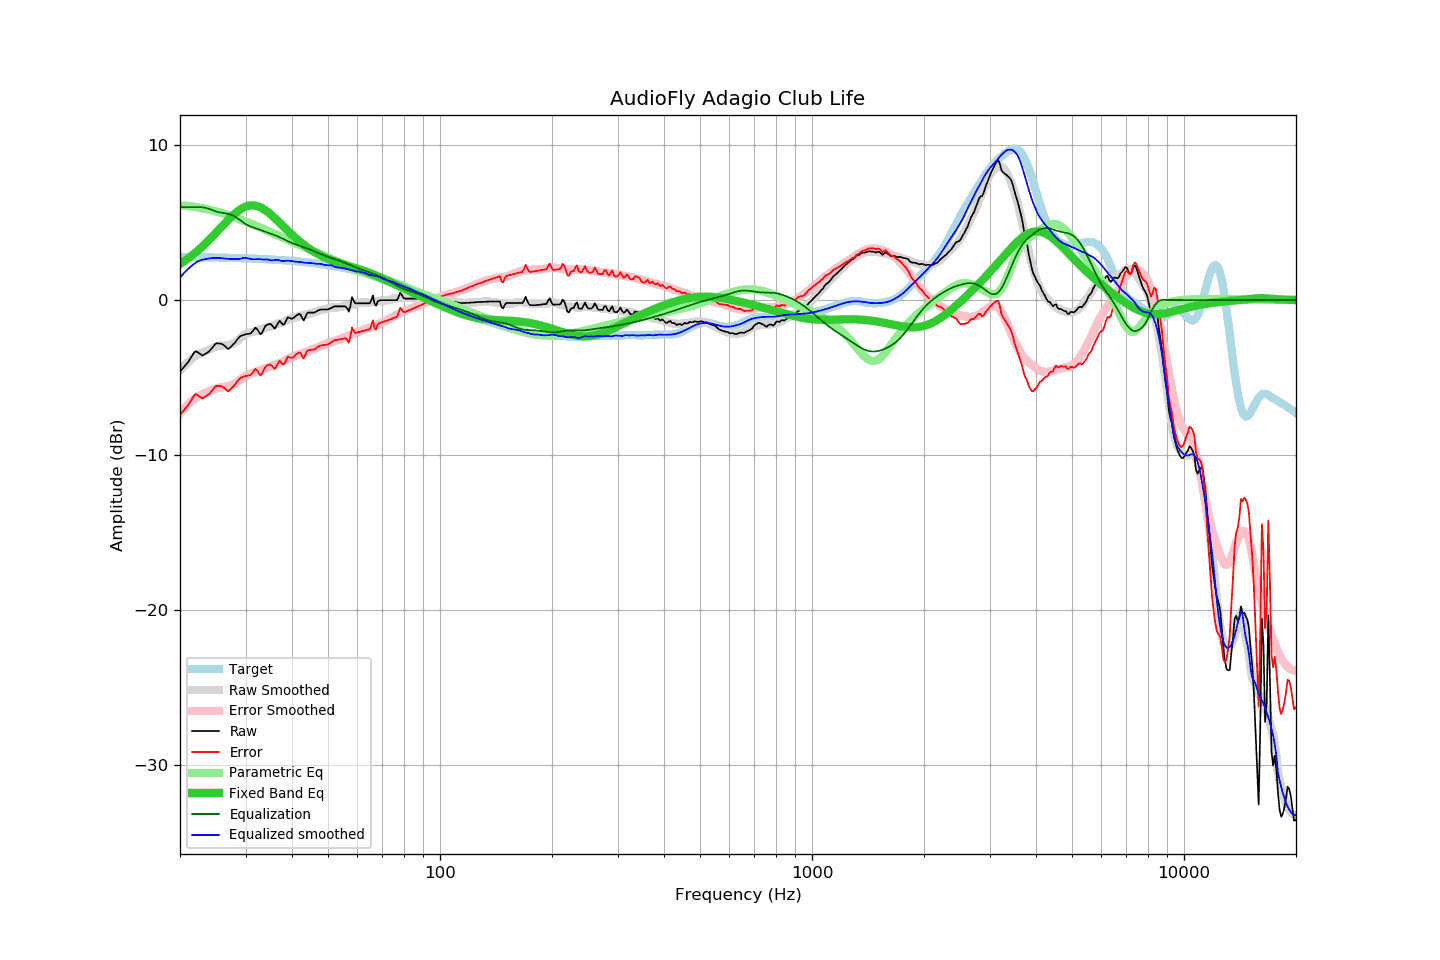

The file beside this chart, header and first rows:
frequency, raw, error, smoothed, error_smoothed, equalization, parametric_eq, equalized_raw, equalized_smoothed, target
20.00, -4.62, -7.41, -4.55, -7.29, 6.00, 2.33, 1.38, 1.45, 2.79
20.20, -4.50, -7.28, -4.43, -7.17, 6.00, 2.40, 1.50, 1.57, 2.78
20.40, -4.38, -7.16, -4.31, -7.05, 6.00, 2.47, 1.62, 1.69, 2.78
20.61, -4.26, -7.04, -4.20, -6.94, 6.00, 2.54, 1.74, 1.80, 2.78
20.81, -4.14, -6.92, -4.10, -6.83, 6.00, 2.61, 1.86, 1.90, 2.78
21.02, -4.01, -6.79, -4.00, -6.73, 6.00, 2.68, 1.99, 2.00, 2.78
21.23, -3.85, -6.63, -3.90, -6.63, 6.00, 2.76, 2.15, 2.10, 2.78
21.44, -3.69, -6.46, -3.81, -6.54, 6.00, 2.84, 2.31, 2.19, 2.78
21.66, -3.53, -6.31, -3.73, -6.45, 6.00, 2.92, 2.47, 2.27, 2.77
21.87, -3.36, -6.13, -3.65, -6.37, 6.00, 3.01, 2.64, 2.35, 2.77
22.09, -3.30, -6.07, -3.58, -6.30, 6.00, 3.09, 2.70, 2.42, 2.77
22.31, -3.37, -6.14, -3.51, -6.23, 6.00, 3.18, 2.63, 2.49, 2.77
22.54, -3.44, -6.21, -3.47, -6.18, 6.00, 3.27, 2.56, 2.53, 2.77
22.76, -3.51, -6.28, -3.42, -6.13, 5.99, 3.37, 2.48, 2.57, 2.77
22.99, -3.58, -6.34, -3.38, -6.08, 5.98, 3.46, 2.40, 2.60, 2.76
23.22, -3.52, -6.28, -3.34, -6.03, 5.97, 3.56, 2.45, 2.63, 2.76
23.45, -3.45, -6.21, -3.30, -5.99, 5.94, 3.66, 2.49, 2.65, 2.76
23.69, -3.39, -6.15, -3.25, -5.94, 5.92, 3.76, 2.53, 2.67, 2.76
23.92, -3.32, -6.08, -3.20, -5.90, 5.89, 3.86, 2.57, 2.68, 2.76
24.16, -3.21, -5.96, -3.15, -5.85, 5.85, 3.97, 2.64, 2.70, 2.75
24.40, -3.09, -5.84, -3.11, -5.81, 5.81, 4.08, 2.72, 2.71, 2.75
24.65, -2.96, -5.71, -3.06, -5.77, 5.77, 4.18, 2.81, 2.71, 2.75
24.89, -2.83, -5.58, -3.01, -5.73, 5.73, 4.29, 2.90, 2.71, 2.75
25.14, -2.79, -5.54, -2.98, -5.69, 5.69, 4.40, 2.90, 2.72, 2.75
25.39, -2.80, -5.54, -2.95, -5.67, 5.67, 4.52, 2.87, 2.71, 2.74
25.65, -2.81, -5.55, -2.94, -5.65, 5.65, 4.63, 2.84, 2.71, 2.74
25.91, -2.83, -5.57, -2.94, -5.64, 5.64, 4.74, 2.81, 2.70, 2.74
26.16, -2.89, -5.63, -2.94, -5.62, 5.62, 4.85, 2.73, 2.69, 2.74
26.43, -2.98, -5.71, -2.93, -5.61, 5.61, 4.96, 2.63, 2.68, 2.73
26.69, -3.07, -5.80, -2.92, -5.59, 5.59, 5.07, 2.52, 2.67, 2.73
26.96, -3.16, -5.89, -2.90, -5.56, 5.56, 5.18, 2.40, 2.66, 2.73
27.23, -3.08, -5.81, -2.88, -5.53, 5.53, 5.28, 2.45, 2.66, 2.73
27.50, -2.98, -5.70, -2.84, -5.50, 5.50, 5.38, 2.52, 2.65, 2.72
27.77, -2.87, -5.59, -2.80, -5.45, 5.45, 5.48, 2.58, 2.65, 2.72
28.05, -2.77, -5.49, -2.74, -5.40, 5.40, 5.57, 2.63, 2.65, 2.72
28.33, -2.63, -5.34, -2.68, -5.33, 5.33, 5.66, 2.70, 2.65, 2.71
28.62, -2.50, -5.21, -2.61, -5.26, 5.26, 5.74, 2.75, 2.64, 2.71
28.90, -2.37, -5.08, -2.53, -5.18, 5.18, 5.81, 2.81, 2.65, 2.71
29.19, -2.30, -5.00, -2.43, -5.10, 5.10, 5.88, 2.80, 2.67, 2.70
29.48, -2.27, -4.97, -2.32, -5.03, 5.03, 5.94, 2.76, 2.71, 2.70
29.78, -2.23, -4.93, -2.23, -4.96, 4.96, 5.99, 2.73, 2.73, 2.70
30.08, -2.21, -4.90, -2.17, -4.89, 4.89, 6.04, 2.68, 2.72, 2.69
30.38, -2.19, -4.88, -2.14, -4.84, 4.84, 6.07, 2.65, 2.69, 2.69
30.68, -2.17, -4.85, -2.12, -4.79, 4.79, 6.09, 2.62, 2.67, 2.68
30.99, -2.15, -4.83, -2.09, -4.74, 4.74, 6.11, 2.59, 2.65, 2.68
31.30, -2.03, -4.71, -2.07, -4.70, 4.70, 6.11, 2.67, 2.64, 2.68
31.61, -1.90, -4.57, -2.04, -4.67, 4.67, 6.10, 2.77, 2.63, 2.67
31.93, -1.78, -4.45, -2.00, -4.63, 4.63, 6.09, 2.85, 2.64, 2.67
32.24, -1.88, -4.54, -1.95, -4.60, 4.60, 6.06, 2.71, 2.64, 2.66
32.57, -2.04, -4.70, -1.92, -4.56, 4.56, 6.03, 2.52, 2.64, 2.66
32.89, -2.21, -4.86, -1.89, -4.52, 4.52, 5.98, 2.32, 2.63, 2.65
33.22, -2.12, -4.77, -1.87, -4.49, 4.49, 5.93, 2.37, 2.62, 2.65
33.55, -1.90, -4.54, -1.83, -4.45, 4.45, 5.87, 2.55, 2.61, 2.64
33.89, -1.69, -4.33, -1.79, -4.41, 4.41, 5.80, 2.72, 2.62, 2.64
34.23, -1.60, -4.23, -1.76, -4.38, 4.38, 5.73, 2.78, 2.62, 2.63
34.57, -1.56, -4.19, -1.74, -4.34, 4.34, 5.65, 2.78, 2.60, 2.63
34.92, -1.53, -4.15, -1.72, -4.30, 4.30, 5.56, 2.77, 2.58, 2.62
35.27, -1.61, -4.22, -1.70, -4.26, 4.26, 5.47, 2.65, 2.56, 2.62
35.62, -1.73, -4.34, -1.66, -4.22, 4.22, 5.38, 2.49, 2.57, 2.61
35.97, -1.85, -4.45, -1.60, -4.18, 4.18, 5.28, 2.34, 2.58, 2.60
... 635 more rows
